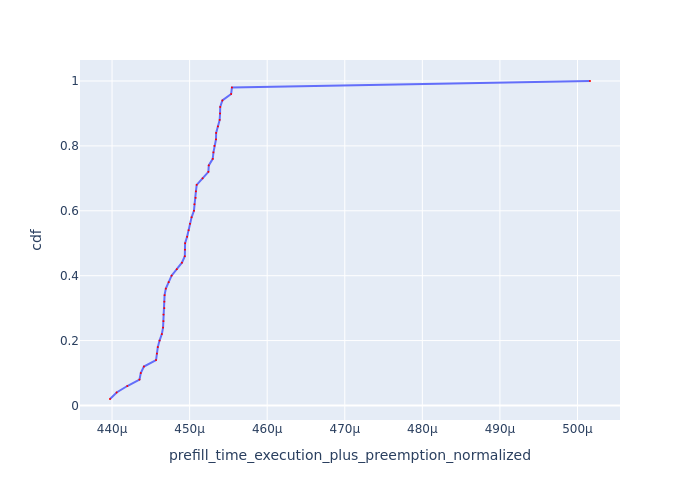

Data behind this chart, as committed beside it:
Request Id, prefill_time_execution_plus_preemption_n…, cdf
0_24, 0.0004397, 0.02
0_30, 0.0004406, 0.04
0_8, 0.000442, 0.06
0_28, 0.0004435, 0.08
0_31, 0.0004437, 0.1
0_2, 0.0004441, 0.12
0_39, 0.0004457, 0.14
0_15, 0.0004458, 0.16
0_7, 0.0004459, 0.18
0_47, 0.0004461, 0.2
0_3, 0.0004464, 0.22
0_1, 0.0004466, 0.24
0_43, 0.0004466, 0.26
0_19, 0.0004466, 0.28
0_4, 0.0004467, 0.3
0_10, 0.0004467, 0.32
0_44, 0.0004468, 0.34
0_41, 0.0004469, 0.36
0_36, 0.0004473, 0.38
0_14, 0.0004477, 0.4
0_16, 0.0004483, 0.42
0_6, 0.000449, 0.44
0_9, 0.0004494, 0.46
0_21, 0.0004494, 0.48
0_37, 0.0004494, 0.5
0_34, 0.0004497, 0.52
0_49, 0.0004499, 0.54
0_46, 0.0004501, 0.56
0_23, 0.0004503, 0.58
0_45, 0.0004506, 0.6
0_12, 0.0004506, 0.62
0_22, 0.0004508, 0.64
0_35, 0.0004508, 0.66
0_38, 0.0004509, 0.68
0_20, 0.0004517, 0.7
0_25, 0.0004524, 0.72
0_32, 0.0004525, 0.74
0_29, 0.000453, 0.76
0_27, 0.0004531, 0.78
0_13, 0.0004532, 0.8
0_42, 0.0004534, 0.82
0_40, 0.0004534, 0.84
0_26, 0.0004537, 0.86
0_18, 0.0004539, 0.88
0_48, 0.0004539, 0.9
0_33, 0.0004539, 0.92
0_5, 0.0004542, 0.94
0_11, 0.0004554, 0.96
0_17, 0.0004555, 0.98
0_0, 0.0005016, 1.0
